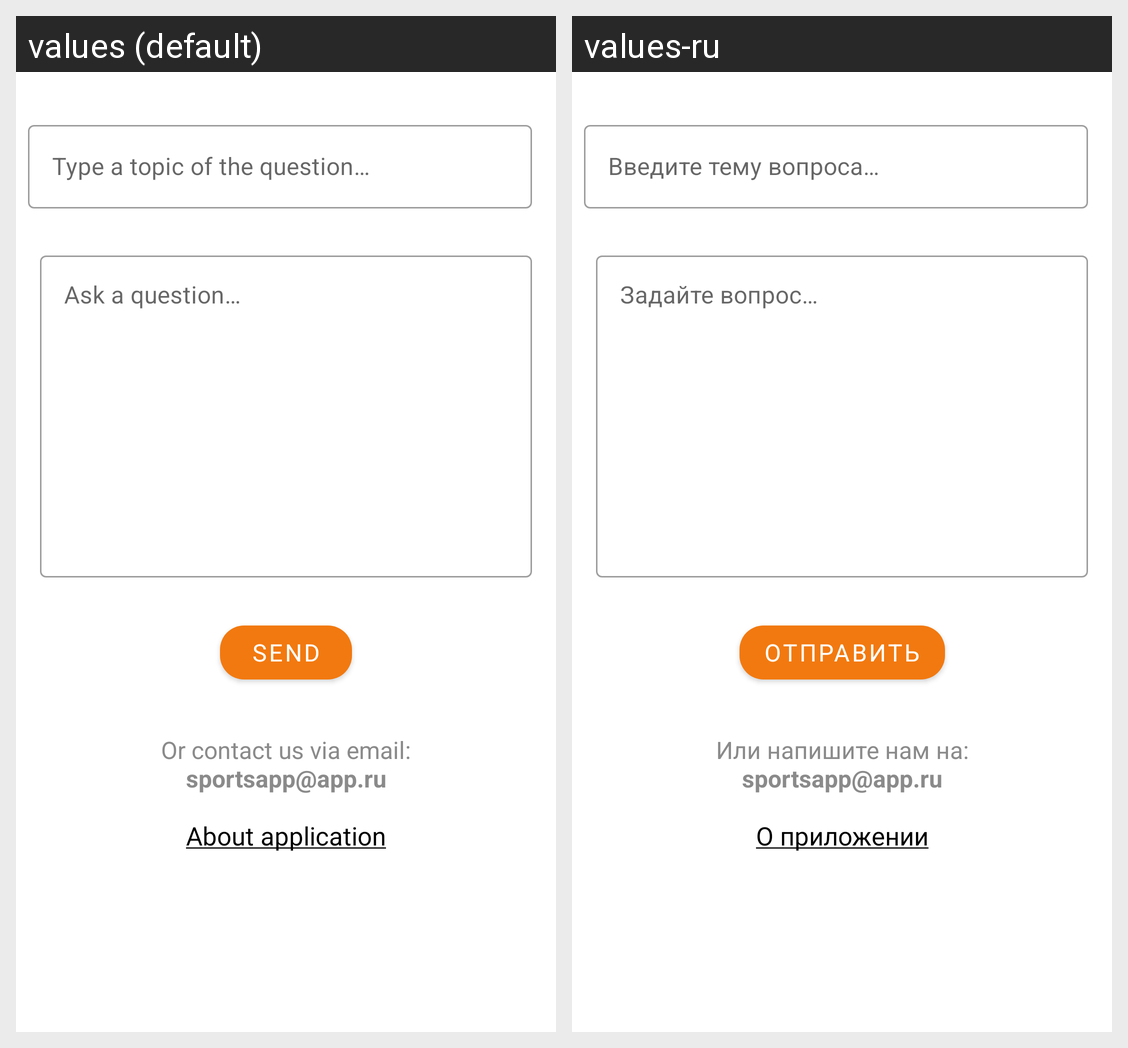

Strings drawn on this Android screen and how each of the app's shown locales translates them:
Android screen res/layout/fragment_contacts.xml rendered under 2 locales, left to right: values (default), values-ru. Device: Nexus 5 (rendered at 1080×1920; each locale shown at half size, 540×960, under a caption strip naming it); theme AppTheme.
Strings drawn on this screen, with the default value and each locale's value (text and hints the layout hard-codes, and strings that could not be matched under every locale, appear in the picture but are not listed):

contacts_them
  values: Type a topic of the question…
  values-ru: Введите тему вопроса…

ask
  values: Ask a question…
  values-ru: Задайте вопрос…

contacts_send_button
  values: Send
  values-ru: Отправить

contacts_text
  values: Or contact us via email:
      sportsapp@app.ru
  values-ru: Или напишите нам на:
      sportsapp@app.ru

about_application
  values: About application
  values-ru: О приложении
